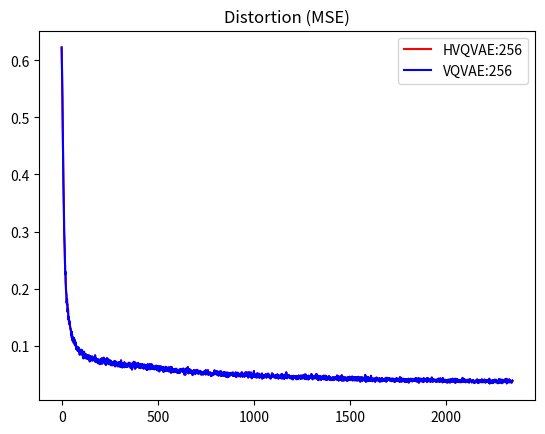

Python code for this plot:
import matplotlib.pyplot as plt
import numpy as np


cifartrain = [0.6225833296775818, 0.6035037040710449, 0.5817080736160278, 0.5483303070068359, 0.5337337255477905, 0.501608669757843, 0.4784698486328125, 0.4498012959957123, 0.4090564250946045, 0.39030906558036804, 0.37346458435058594, 0.34821921586990356, 0.33037373423576355, 0.3007301390171051, 0.29058605432510376, 0.2788677215576172, 0.26783737540245056, 0.24763241410255432, 0.23619821667671204, 0.22536496818065643, 0.22912858426570892, 0.2112688273191452, 0.2050708830356598, 0.1951044797897339, 0.19127091765403748, 0.18862663209438324, 0.17472407221794128, 0.17924678325653076, 0.18190887570381165, 0.17189548909664154, 0.1723722517490387, 0.15907901525497437, 0.16440506279468536, 0.16476327180862427, 0.1542903184890747, 0.1479177176952362, 0.14525654911994934, 0.15056785941123962, 0.14517909288406372, 0.13987453281879425, 0.1434618979692459, 0.13740819692611694, 0.13846251368522644, 0.13566476106643677, 0.13204145431518555, 0.13070563971996307, 0.12917618453502655, 0.12909714877605438, 0.1270352005958557, 0.12425966560840607, 0.12084748595952988, 0.11832424253225327, 0.12459038943052292, 0.11387401819229126, 0.12002681195735931, 0.11231931298971176, 0.11469083279371262, 0.10878312587738037, 0.11268916726112366, 0.11428283154964447, 0.11119573563337326, 0.11308662593364716, 0.11143391579389572, 0.10473649203777313, 0.11347614228725433, 0.10662098973989487, 0.11110483109951019, 0.10388420522212982, 0.10686598718166351, 0.10079729557037354, 0.10669275373220444, 0.10316190123558044, 0.10570579767227173, 0.10329797118902206, 0.09937931597232819, 0.09980954974889755, 0.09447456896305084, 0.09796728193759918, 0.0936264619231224, 0.09524044394493103, 0.09808292984962463, 0.09640274941921234, 0.09289433062076569, 0.09147465229034424, 0.09112011641263962, 0.09123373031616211, 0.09524303674697876, 0.09688892215490341, 0.09015973657369614, 0.09494012594223022, 0.09107600152492523, 0.08977778255939484, 0.09284480661153793, 0.09056540578603745, 0.08420953154563904, 0.08933942019939423, 0.08809272944927216, 0.08788775652647018, 0.08504518121480942, 0.09007306396961212, 0.08703213185071945, 0.0928669422864914, 0.08759067952632904, 0.089081309735775, 0.08635562658309937, 0.08543519675731659, 0.09201812744140625, 0.08520469069480896, 0.08913126587867737, 0.08333544433116913, 0.08598645776510239, 0.07946805655956268, 0.08150674402713776, 0.07997249066829681, 0.07774823904037476, 0.08499620854854584, 0.08935646712779999, 0.0886276364326477, 0.08029457926750183, 0.08244404196739197, 0.08152877539396286, 0.0843692272901535, 0.0783819705247879, 0.07969925552606583, 0.07973748445510864, 0.08538010716438293, 0.07897119224071503, 0.08223766088485718, 0.08313269168138504, 0.07736098766326904, 0.08324030786752701, 0.08246460556983948, 0.07864372432231903, 0.08199106156826019, 0.08337701857089996, 0.0798659473657608, 0.07697451114654541, 0.07977502793073654, 0.07859574258327484, 0.07880615442991257, 0.07655488699674606, 0.08297622203826904, 0.07808461040258408, 0.07719460129737854, 0.0779246836900711, 0.07629173249006271, 0.07240927964448929, 0.08200366795063019, 0.07662864029407501, 0.07357800751924515, 0.07563406229019165, 0.0797254741191864, 0.07784079760313034, 0.07632025331258774, 0.07765769958496094, 0.0771939605474472, 0.08023256808519363, 0.0809059590101242, 0.07699306309223175, 0.07369861006736755, 0.08061405271291733, 0.07614973932504654, 0.07917691767215729, 0.07472820580005646, 0.0782729834318161, 0.07552095502614975, 0.07676275074481964, 0.07820411026477814, 0.07418292760848999, 0.07517841458320618, 0.07451829314231873, 0.07446996867656708, 0.07712827622890472, 0.07373184710741043, 0.08303610980510712, 0.07210927456617355, 0.07513698935508728, 0.07247365266084671, 0.0716656893491745, 0.07785166800022125, 0.07586508244276047, 0.07591017335653305, 0.07572418451309204, 0.07360430061817169, 0.07529065012931824, 0.07560668140649796, 0.07239510118961334, 0.0726284608244896, 0.0693218857049942, 0.06964900344610214, 0.07583318650722504, 0.07376576215028763, 0.07451581209897995, 0.07096993923187256, 0.07484307885169983, 0.06862452626228333, 0.07156027853488922, 0.07436061650514603, 0.07456519454717636, 0.06759423017501831, 0.07169072329998016, 0.07584457099437714, 0.07273402065038681, 0.06839127838611603, 0.07217365503311157, 0.07560849189758301, 0.06888062506914139, 0.07556961476802826, 0.07767786085605621, 0.07559408247470856, 0.07568862289190292, 0.07068829238414764, 0.06870533525943756, 0.0717049092054367, 0.07282339036464691, 0.07736971974372864, 0.07634927332401276, 0.07247887551784515, 0.07397640496492386, 0.0788383036851883, 0.07228489220142365, 0.07186929136514664, 0.07131465524435043, 0.07238460332155228, 0.0735781192779541, 0.07253678888082504, 0.07086726278066635, 0.07419233024120331, 0.06785228848457336, 0.07612687349319458, 0.06604974716901779, 0.07036422193050385, 0.07545538246631622, 0.07142043113708496, 0.07047761231660843, 0.07696142792701721, 0.07813595235347748, 0.07713884860277176, 0.06851459294557571, 0.0689772516489029, 0.07222582399845123, 0.0720248818397522, 0.07232825458049774, 0.07574402540922165, 0.06914354860782623, 0.07481496781110764, 0.07157386839389801, 0.067339226603508, 0.07058511674404144, 0.0697145089507103, 0.071661077439785, 0.06987765431404114, 0.06744451820850372, 0.07366958260536194, 0.07133479416370392, 0.07343163341283798, 0.06820333003997803, 0.06712208688259125, 0.0656203180551529, 0.06814251840114594, 0.0702979564666748, 0.06851400434970856, 0.0710776150226593, 0.06834569573402405, 0.06561897695064545, 0.07009536772966385, 0.0677996426820755, 0.06717412918806076, 0.06621388345956802, 0.0675128623843193, 0.065951868891716, 0.06571033596992493, 0.06589237600564957, 0.07258599251508713, 0.06707467138767242, 0.06768647581338882, 0.07220526039600372, 0.06510917097330093, 0.07076343894004822, 0.06367228180170059, 0.0724102333188057, 0.06746435165405273, 0.06909079849720001, 0.06949359178543091, 0.06599114835262299, 0.06803245842456818, 0.06888104975223541, 0.07046305388212204, 0.06582154333591461, 0.06819359213113785, 0.06559300422668457, 0.06862436234951019, 0.06671730428934097, 0.0635824054479599, 0.06970328092575073, 0.0660979151725769, 0.06760604679584503, 0.07104368507862091, 0.07012233138084412, 0.0686284676194191, 0.06482422351837158, 0.06582125276327133, 0.07119175791740417, 0.0666862279176712, 0.0684996172785759, 0.06254659593105316, 0.0649477168917656, 0.0682852566242218, 0.06836804747581482, 0.07417226582765579, 0.06486153602600098, 0.0701034665107727, 0.06702534109354019, 0.06936232000589371, 0.06467495858669281, 0.061807841062545776, 0.06572453677654266, 0.06287236511707306, 0.06675949692726135, 0.06680558621883392, 0.06724970042705536, 0.06267914175987244, 0.06801727414131165, 0.0627942606806755, 0.06332267820835114, 0.06225912272930145, 0.07083436101675034, 0.06228630989789963, 0.06508336961269379, 0.06429294496774673, 0.06394965946674347, 0.06301256269216537, 0.06599953770637512, 0.06684869527816772, 0.06787945330142975, 0.06618808209896088, 0.06315131485462189, 0.06790848076343536, 0.06839729845523834, 0.06583951413631439, 0.06406775116920471, 0.06251309812068939, 0.06747470796108246, 0.06547049432992935, 0.06827213615179062, 0.06528505682945251, 0.06672174483537674, 0.06407319754362106, 0.06774882227182388, 0.06411504000425339, 0.0680643618106842, 0.07010682672262192, 0.0655202567577362, 0.06487233936786652, 0.06515627354383469, 0.06713366508483887, 0.06538407504558563, 0.06597895920276642, 0.06689323484897614, 0.06087248772382736, 0.06879657506942749, 0.06277086585760117, 0.06541292369365692, 0.06482498347759247, 0.06509052962064743, 0.062739297747612, 0.058266520500183105, 0.0674532875418663, 0.06831353902816772, 0.06400754302740097, 0.06444525718688965, 0.0669502466917038, 0.06389044225215912, 0.06404384225606918, 0.06381814926862717, 0.07164811342954636, 0.06329181045293808, 0.06181288883090019, 0.062058523297309875, 0.06428664922714233, 0.06956953555345535, 0.07074879109859467, 0.059471406042575836, 0.0637793317437172, 0.06673479080200195, 0.06211910769343376, 0.06927154213190079, 0.06466327607631683, 0.06191743537783623, 0.0634685680270195, 0.0628533586859703, 0.0634075254201889, 0.06468541920185089, 0.06398000568151474, 0.06286908686161041, 0.06683652102947235, 0.06830098479986191, 0.06560050696134567, 0.06970447301864624, 0.06369851529598236, 0.06628023087978363, 0.06478938460350037, 0.061440832912921906, 0.06359928846359253, 0.06320953369140625, 0.06650011241436005, 0.06142279505729675, 0.06171030551195145, 0.0641174390912056, 0.06697282195091248, 0.060641005635261536, 0.06363488733768463, 0.06680167466402054, 0.06208550184965134, 0.06296275556087494, 0.06404375284910202, 0.06481312215328217, 0.06373394280672073, 0.06784476339817047, 0.06269778311252594, 0.06275545805692673, 0.06137576699256897, 0.06060807406902313, 0.06645763665437698, 0.06290285289287567, 0.06357540935277939, 0.05976231023669243, 0.06384359300136566, 0.06584736704826355, 0.06695323437452316, 0.06341950595378876, 0.06047939881682396, 0.06231975555419922, 0.06067047268152237, 0.06273293495178223, 0.06251774728298187, 0.06614750623703003, 0.06227031350135803, 0.0622258260846138, 0.05883036181330681, 0.059963658452034, 0.06103569269180298, 0.058135129511356354, 0.06506641209125519, 0.06455185264348984, 0.057331740856170654, 0.06395445764064789, 0.06740432977676392, 0.06040944904088974, 0.06587754189968109, 0.058673083782196045, 0.061413463205099106, 0.0611455999314785, 0.06492210924625397, 0.06244749575853348, 0.06612791121006012, 0.06168461963534355, 0.06770426034927368, 0.061484500765800476, 0.05855570733547211, 0.062345460057258606, 0.06262677907943726, 0.0625121146440506, 0.06256765127182007, 0.062013667076826096, 0.06328460574150085, 0.06058881804347038, 0.06780791282653809, 0.06320661306381226, 0.0600641593337059, 0.06053262948989868, 0.05916188284754753, 0.06149820238351822, 0.05952274054288864, 0.061916664242744446, 0.06469311565160751, 0.06064654141664505, 0.06099056452512741, 0.06272315979003906, 0.060296185314655304, 0.06067180633544922, 0.06316027045249939, 0.05852442979812622, 0.06137556955218315, 0.06072290986776352, 0.0606544129550457, 0.06186410039663315, 0.06403815001249313, 0.06321393698453903, 0.06314396113157272, 0.06064498424530029, 0.06495736539363861, 0.0583174042403698, 0.059344928711652756, 0.06327547878026962, 0.06383272260427475, 0.06454858928918839, 0.05708613246679306, 0.05675894021987915, 0.061943747103214264, 0.05768092721700668, 0.06307098269462585, 0.05902978777885437, 0.060471802949905396, 0.05970528721809387, 0.06016790494322777, 0.06406126916408539, 0.059148158878088, 0.05486682802438736, 0.05964671075344086, 0.06292431801557541, 0.05936787277460098, 0.06151736527681351, 0.06202493607997894, 0.06351044028997421, 0.060241084545850754, 0.06007404252886772, 0.06258365511894226, 0.06306526064872742, 0.06114814803004265, 0.057259514927864075, 0.05969125032424927, 0.060697197914123535, 0.060727186501026154, 0.06251944601535797, 0.0599798858165741, 0.060148462653160095, 0.05536332353949547, 0.0585513673722744, 0.054457783699035645, 0.06271140277385712, 0.059287361800670624, 0.06056109070777893, 0.054821282625198364, 0.05645018815994263, 0.05934030935168266, 0.060682304203510284, 0.05788388103246689, 0.055307965725660324, 0.058609358966350555, 0.05626228451728821, 0.059278469532728195, 0.06289022415876389, 0.057013072073459625, 0.05627932399511337, 0.056064050644636154, 0.05773116648197174, 0.058963384479284286, 0.05935154855251312, 0.05984608456492424, 0.0572061687707901, 0.05928971990942955, 0.05886654555797577, 0.05578291416168213, 0.06145862489938736, 0.062019672244787216, 0.05855085700750351, 0.05494851991534233, 0.06047224998474121, 0.05709438771009445, 0.05634139105677605, 0.055283159017562866, 0.05535094067454338, 0.054983630776405334, 0.056530650705099106, 0.056850265711545944, 0.06282701343297958, 0.05572262406349182, 0.05400463193655014, 0.05255519971251488, 0.05637660622596741, 0.05536958575248718, 0.05795794725418091, 0.06215933710336685, 0.060816556215286255, 0.056384067982435226, 0.05617859214544296, 0.05702270194888115, 0.05699984356760979, 0.05391451716423035, 0.0534367673099041, 0.05623618885874748, 0.05534588545560837, 0.05887998268008232, 0.05439962074160576, 0.054047148674726486, 0.05369792506098747, 0.0586073063313961, 0.054793667048215866, 0.056084685027599335, 0.05492415651679039, 0.054216496646404266, 0.053833991289138794, 0.055211689323186874, 0.05590306967496872, 0.05950441211462021, 0.05442880839109421, 0.055073659867048264, 0.0584355890750885, 0.05664144083857536, 0.056044802069664, 0.056985706090927124, 0.05202975124120712, 0.05689911171793938, 0.05506514012813568, 0.05244693160057068, 0.054070137441158295, 0.056375425308942795, 0.053567469120025635, 0.056902509182691574, 0.05334755405783653, 0.05735688656568527, 0.0539000928401947, 0.05824068933725357, 0.05202155560255051, 0.05494605749845505, 0.05738329514861107, 0.05514242500066757, 0.05506870150566101, 0.059149883687496185, 0.05528700351715088, 0.058470796793699265, 0.0553436204791069, 0.056917548179626465, 0.05705712363123894, 0.056646209210157394, 0.0563822016119957, 0.05696212500333786, 0.05616842210292816, 0.05399668216705322, 0.056093454360961914, 0.05508498474955559, 0.05978120490908623, 0.058320991694927216, 0.05612045153975487, 0.05259465426206589, 0.05507373437285423, 0.04970278963446617, 0.05321953818202019, 0.05321250855922699, 0.05591748282313347, 0.05421852320432663, 0.05187659710645676, 0.04887544363737106, 0.059521403163671494, 0.05802749842405319, 0.05653497204184532, 0.05759349465370178, 0.055621352046728134, 0.05502638220787048, 0.05503886938095093, 0.056106653064489365, 0.05386866256594658, 0.059683918952941895, 0.0555020235478878, 0.055071279406547546, 0.06246958673000336, 0.05593548342585564, 0.05539025366306305, 0.05131837725639343, 0.05253084748983383, 0.05868084356188774, 0.054906897246837616, 0.05529142543673515, 0.05343068391084671, 0.057836852967739105, 0.058610208332538605, 0.05193840712308884, 0.05404552072286606, 0.055094074457883835, 0.055165112018585205, 0.05246695131063461, 0.05665167421102524, 0.05406515300273895, 0.053416743874549866, 0.0528961718082428, 0.055941276252269745, 0.05326225608587265, 0.05256717652082443, 0.05522885173559189, 0.05296420305967331, 0.04838895425200462, 0.051202766597270966, 0.05328793451189995, 0.05561107024550438, 0.05427958071231842, 0.05647463724017143, 0.053954415023326874, 0.05323376506567001, 0.052436403930187225, 0.057032614946365356, 0.05254773795604706, 0.05339645966887474, 0.05401676148176193, 0.053597401827573776, 0.050091564655303955, 0.051789216697216034, 0.05350589379668236, 0.052582647651433945, 0.05697818845510483, 0.053007107228040695, 0.052244000136852264, 0.0531323216855526, 0.05252307280898094, 0.057562313973903656, 0.05664311349391937, 0.05463723465800285, 0.056671932339668274, 0.0543937161564827, 0.054351307451725006, 0.054808180779218674, 0.05046813189983368, 0.052199169993400574, 0.0534830205142498, 0.05446024239063263, 0.05190349742770195, 0.053657811135053635, 0.053969405591487885, 0.05171474814414978, 0.05506877228617668, 0.055194806307554245, 0.055791568011045456, 0.05506047606468201, 0.05105658993124962, 0.0538552924990654, 0.04942896217107773, 0.04947305843234062, 0.053767554461956024, 0.05399800464510918, 0.05375981330871582, 0.051607243716716766, 0.049609147012233734, 0.0523068904876709, 0.0521264523267746, 0.052543215453624725, 0.05087144672870636, 0.05069536715745926, 0.04944480583071709, 0.05160651355981827, 0.051893964409828186, 0.050394944846630096, 0.053634725511074066, 0.052566006779670715, 0.05558791756629944, 0.05233019217848778, 0.05339246243238449, 0.05035089701414108, 0.0510266087949276, 0.051751621067523956, 0.049591146409511566, 0.0571899339556694, 0.049964599311351776, 0.051477693021297455, 0.05341806262731552, 0.053016044199466705, 0.05308135971426964, 0.053882863372564316, 0.05406607687473297, 0.050497524440288544, 0.050058118999004364, 0.05026985704898834, 0.05696001648902893, 0.05285423994064331, 0.049017809331417084, 0.0493435375392437, 0.05029972642660141, 0.04941042885184288, 0.05100543424487114, 0.05120425671339035, 0.05098351091146469, 0.052916549146175385, 0.052469633519649506, 0.05009641498327255, 0.049871645867824554, 0.0528736412525177, 0.05107522010803223, 0.05191228911280632, 0.046658776700496674, 0.048759885132312775, 0.04742564260959625, 0.05097784847021103, 0.048768386244773865, 0.051380109041929245, 0.049600761383771896, 0.05006958544254303, 0.04805206507444382, 0.05023252218961716, 0.051536332815885544, 0.05183640122413635, 0.05167987197637558, 0.04932904243469238, 0.04934430122375488, 0.05265842005610466, 0.05053901672363281, 0.05083657428622246, 0.05674942582845688, 0.050970908254384995, 0.051662810146808624, 0.05009906738996506, 0.05446573346853256, 0.051237061619758606, 0.054867297410964966, 0.051169972866773605, 0.05046382173895836, 0.055138688534498215, 0.052276309579610825, 0.04973011463880539, 0.053238801658153534, 0.051703862845897675, 0.05221278592944145, 0.04891824722290039, 0.05478452891111374, 0.04932624101638794, 0.05042120814323425, 0.050784941762685776, 0.051384955644607544, 0.047382138669490814, 0.05085039138793945, 0.05284256488084793, 0.05142466351389885, 0.05421191453933716, 0.04845629259943962, 0.04984501749277115, 0.05374033376574516, 0.0497329942882061, 0.050275206565856934, 0.048378150910139084, 0.055547695606946945, 0.050281330943107605, 0.04674335569143295, 0.04824329912662506, 0.05114644020795822, 0.04883634299039841, 0.04737728834152222, 0.04764331877231598, 0.0475696325302124, 0.049682699143886566, 0.05129658430814743, 0.05135810002684593, 0.0512726828455925, 0.0517108291387558, 0.05353411287069321, 0.04727424308657646, 0.05092724785208702, 0.050138067454099655, 0.05256013199687004, 0.0475040078163147, 0.04987683147192001, 0.05357327684760094, 0.05054070055484772, 0.05206114053726196, 0.048492930829524994, 0.050761085003614426, 0.0521913580596447, 0.045859672129154205, 0.04981856793165207, 0.046293288469314575, 0.05264246091246605, 0.047982752323150635, 0.04588498920202255, 0.04812633991241455, 0.048511505126953125, 0.04482416436076164, 0.05271071940660477, 0.04966367408633232, 0.048396073281764984, 0.04872769117355347, 0.045355379581451416, 0.04596003144979477, 0.047848522663116455, 0.049423228949308395, 0.04950091242790222, 0.05179547518491745, 0.051294486969709396, 0.0478784553706646, 0.04749709367752075, 0.04990679770708084, 0.05226324498653412, 0.04830528423190117, 0.0491730198264122, 0.0511397086083889, 0.04862356185913086, 0.04924559220671654, 0.04891405627131462, 0.05110221356153488, 0.05134381353855133, 0.05240648239850998, 0.04892181605100632, 0.048692554235458374, 0.05098845064640045, 0.047904521226882935, 0.05290502309799194, 0.04688427597284317, 0.05007631704211235, 0.050284188240766525, 0.04983724281191826, 0.046864137053489685, 0.049703389406204224, 0.04828880354762077, 0.047308601438999176, 0.04903138428926468, 0.049481719732284546, 0.048404496163129807, 0.047769930213689804, 0.04826328903436661, 0.05305003747344017, 0.04826703295111656, 0.04675716161727905, 0.04477069899439812, 0.04774574562907219, 0.04833502694964409, 0.048839814960956573, 0.049646005034446716, 0.0525127649307251, 0.0509791374206543, 0.04863542318344116, 0.049106620252132416, 0.048366449773311615, 0.052181363105773926, 0.04956694692373276, 0.04851587116718292, 0.04634179174900055, 0.04810469597578049, 0.04852882772684097, 0.05044211074709892, 0.04982174187898636, 0.04724530503153801, 0.04965998977422714, 0.047645822167396545, 0.04898209497332573, 0.045720189809799194, 0.04691455885767937, 0.050852566957473755, 0.048863887786865234, 0.04815077409148216, 0.04716198146343231, 0.05159526318311691, 0.053435929119586945, 0.05091298371553421, 0.04830668494105339, 0.04783051460981369, 0.04560638219118118, 0.04914703220129013, 0.04935760051012039, 0.05108317732810974, 0.046600185334682465, 0.04837322235107422, 0.04816959798336029, 0.04827561229467392, 0.04774884879589081, 0.04760295897722244, 0.04560327157378197, 0.04886268824338913, 0.046608470380306244, 0.04957165941596031, 0.04899526759982109, 0.05319606512784958, 0.052004337310791016, 0.04984986037015915, 0.050744276493787766, 0.04827505350112915, 0.04904761165380478, 0.04720810055732727, 0.05334141477942467, 0.04923504218459129, 0.04955194890499115, 0.0500548779964447, 0.04641200229525566, 0.04993663728237152, 0.051604412496089935, 0.04406186193227768, 0.04438626393675804, 0.0491902194917202, 0.04748421907424927, 0.05349021777510643, 0.04878690466284752, 0.04707594960927963, 0.05010872706770897, 0.04775712639093399, 0.04869407042860985, 0.0463545098900795, 0.04555073007941246, 0.05071701854467392, 0.04985075816512108, 0.052946507930755615, 0.04538001865148544, 0.04812118411064148, 0.04587538540363312, 0.048133835196495056, 0.04280863702297211, 0.05054124444723129, 0.04761066287755966, 0.04613692685961723, 0.04811576008796692, 0.045950256288051605, 0.04586678370833397, 0.04580496996641159, 0.05135739967226982, 0.044940829277038574, 0.04778972268104553, 0.05546816438436508, 0.047001056373119354, 0.04507903382182121, 0.050776466727256775, 0.0462542288005352, 0.048901692032814026, 0.04699140042066574, 0.04818584769964218, 0.04841640591621399, 0.04841978847980499, 0.04710464924573898, 0.04536106437444687, 0.0440559946000576, 0.0455467514693737, 0.04626321792602539, 0.04587971419095993, 0.04654024541378021, 0.05143768712878227, 0.047367922961711884, 0.04443296417593956, 0.046762458980083466, 0.04936410114169121, 0.04682648926973343, 0.046307530254125595, 0.05088993161916733, 0.04835278540849686, 0.04575401544570923, 0.0447709858417511, 0.04384225606918335, 0.05037519335746765, 0.0448397696018219, 0.0443243682384491, 0.04857960343360901, 0.04806939512491226, 0.046021826565265656, 0.045269906520843506, 0.0468393974006176, 0.045199595391750336, 0.04692549258470535, 0.046819619834423065, 0.04515283554792404, 0.04762835428118706, 0.05116716027259827, 0.042252667248249054, 0.045318495482206345, 0.04776604101061821, 0.04604972153902054, 0.047182612121105194, 0.04325294494628906, 0.04609641432762146, 0.04865160584449768, 0.047703441232442856, 0.04600973427295685, 0.04415111988782883, 0.04867622256278992, 0.046758174896240234, 0.04725509136915207, 0.045955054461956024, 0.04824471473693848, 0.0462641716003418, 0.04703757166862488, 0.04864520952105522, 0.05039149150252342, 0.04842712730169296, 0.04787295311689377, 0.04381805658340454, 0.04586007446050644, 0.046124011278152466, 0.04838455840945244, 0.04680396616458893, 0.048878252506256104, 0.04624494910240173, 0.048337455838918686, 0.045764755457639694, 0.050962042063474655, 0.04633338004350662, 0.04823591560125351, 0.04466523975133896, 0.04881171137094498, 0.04793001338839531, 0.047632865607738495, 0.046762704849243164, 0.046254366636276245, 0.04677429795265198, 0.04306138679385185, 0.046975623816251755, 0.042748354375362396, 0.04236147925257683, 0.0457569882273674, 0.0455954484641552, 0.04440872371196747, 0.047574833035469055, 0.045159898698329926, 0.04838630184531212, 0.05135173723101616, 0.046430423855781555, 0.049514397978782654, 0.04587464779615402, 0.05008234828710556, 0.04831118509173393, 0.04802485555410385, 0.044951267540454865, 0.047095879912376404, 0.04641292989253998, 0.04463035985827446, 0.046037666499614716, 0.044685762375593185, 0.04643564671278, 0.045957110822200775, 0.04554363340139389, 0.0452115535736084, 0.048608046025037766, 0.043808430433273315, 0.0464811697602272, 0.043009161949157715, 0.04351886361837387, 0.04689328372478485, 0.04595865309238434, 0.04547267407178879, 0.04533926397562027, 0.045144110918045044, 0.0478881411254406, 0.049771748483181, 0.04538658261299133, 0.04497508332133293, 0.046581923961639404, 0.04635756462812424, 0.04229108989238739, 0.04758669063448906, 0.047471851110458374, 0.047684840857982635, 0.04667611047625542, 0.0471716970205307, 0.045253053307533264, 0.04618070647120476, 0.04588204622268677, 0.04456821084022522, 0.043245188891887665, 0.04423799365758896, 0.04680580645799637, 0.04304977506399155, 0.04766838997602463, 0.049644630402326584, 0.0438605360686779, 0.04280698299407959, 0.04789998382329941, 0.04267175495624542, 0.050163399428129196, 0.04591472074389458, 0.042986273765563965, 0.04733685404062271, 0.043766580522060394, 0.04504423961043358, 0.04777238890528679, 0.045774415135383606, 0.04447541758418083, 0.04515797644853592, 0.04171782359480858, 0.044222213327884674, 0.0441058985888958, 0.04607149213552475, 0.04470522329211235, 0.045757587999105453, 0.04432723671197891, 0.04988105222582817, 0.044808417558670044, 0.048120126128196716, 0.04824979603290558, 0.05327090248465538, 0.0479307696223259, 0.045037057250738144, 0.04894329607486725, 0.042763300240039825, 0.0465976819396019, 0.04503742605447769, 0.04592069983482361, 0.04615740105509758, 0.04687982052564621, 0.045258887112140656, 0.046653442084789276, 0.04631597921252251, 0.048610031604766846, 0.04830101877450943, 0.044030241668224335, 0.04578878730535507, 0.046759024262428284, 0.04681963473558426, 0.0442948117852211, 0.04349030181765556, 0.042816825211048126, 0.045361679047346115, 0.0458793006837368, 0.04584310203790665, 0.04305398091673851, 0.04508743807673454, 0.046586938202381134, 0.04226101562380791, 0.044146161526441574, 0.045771386474370956, 0.04623882472515106, 0.044536471366882324, 0.04620359465479851, 0.04283446818590164, 0.04078790545463562, 0.04711904376745224, 0.042909808456897736, 0.04366372153162956, 0.04641012102365494, 0.045315295457839966, 0.04466339200735092, 0.04490549862384796, 0.04452750086784363, 0.04538273066282272, 0.045914750546216965, 0.044692497700452805, 0.044214796274900436, 0.04568479582667351, 0.045925259590148926, 0.04638727754354477, 0.045637667179107666, 0.041184719651937485, 0.04142576456069946, 0.045454733073711395, 0.04488838464021683, 0.046951036900281906, 0.04506285488605499, 0.043833501636981964, 0.046048637479543686, 0.04564518854022026, 0.04121580719947815, 0.044520892202854156, 0.046654023230075836, 0.04639310762286186, 0.047644637525081635, 0.043696414679288864, 0.04560142010450363, 0.04576656222343445, 0.044418223202228546, 0.04388399422168732, 0.04632798954844475, 0.0422988086938858, 0.04646513983607292, 0.04300185292959213, 0.04444115608930588, 0.04233679920434952, 0.04775200039148331, 0.04261879622936249, 0.04495442658662796, 0.04647092521190643, 0.04632149264216423, 0.04497796297073364, 0.04404788464307785, 0.04361667484045029, 0.04250941798090935, 0.04618282616138458, 0.043826907873153687, 0.04631994292140007, 0.04865307733416557, 0.04401411861181259, 0.04339545965194702, 0.04320387542247772, 0.04699593409895897, 0.04620745778083801, 0.042286694049835205, 0.043619751930236816, 0.04942090064287186, 0.041419364511966705, 0.046801306307315826, 0.04250135272741318, 0.04503392428159714, 0.04920821636915207, 0.04134858772158623, 0.045324526727199554, 0.042129795998334885, 0.04161446541547775, 0.04453267902135849, 0.04423101991415024, 0.043274201452732086, 0.04628602787852287, 0.04459410905838013, 0.043494418263435364, 0.04476739093661308, 0.04367637261748314, 0.040720127522945404, 0.047356218099594116, 0.04454829543828964, 0.04482130706310272, 0.042245589196681976, 0.042858272790908813, 0.04339231178164482, 0.04535061866044998, 0.04402291774749756, 0.044950932264328, 0.04316641017794609, 0.047091975808143616, 0.04462866112589836, 0.04467805474996567, 0.045140884816646576, 0.04546099901199341, 0.05030318349599838, 0.04835967719554901, 0.046561531722545624, 0.04316979646682739, 0.045297183096408844, 0.04269205778837204, 0.040978409349918365, 0.04359603673219681, 0.045733898878097534, 0.04572411999106407, 0.043649714440107346, 0.04407382011413574, 0.046687573194503784, 0.04489324241876602, 0.04475163668394089, 0.04722645878791809, 0.043755948543548584, 0.04329724237322807, 0.042497724294662476, 0.04549252986907959, 0.04344857856631279, 0.045840006321668625, 0.04394836351275444, 0.043150804936885834, 0.044959016144275665, 0.05005606263875961, 0.04442327842116356, 0.044950228184461594, 0.04295080527663231, 0.04940439388155937, 0.042213644832372665, 0.04479480907320976, 0.04134027287364006, 0.04378531128168106, 0.04231437295675278, 0.03955453261733055, 0.04699229449033737, 0.04145078361034393, 0.04370657354593277, 0.04414528235793114, 0.043295931071043015, 0.0433100163936615, 0.04093277454376221, 0.043894268572330475, 0.041164468973875046, 0.04687951132655144, 0.04521488770842552, 0.044174861162900925, 0.04637127369642258, 0.040961019694805145, 0.04354982078075409, 0.04025529697537422, 0.04275621101260185, 0.04392845928668976, 0.04319605976343155, 0.04228990525007248, 0.04447301849722862, 0.04437084123492241, 0.043460261076688766, 0.04147866368293762, 0.04688086360692978, 0.04371402785181999, 0.042618732899427414, 0.041092902421951294, 0.04346993565559387, 0.04741671308875084, 0.04272499680519104, 0.04323481023311615, 0.04550772160291672, 0.04210548847913742, 0.042222362011671066, 0.04235769435763359, 0.04180912673473358, 0.040159326046705246, 0.0472535640001297, 0.04232695698738098, 0.04532724618911743, 0.042922064661979675, 0.046283967792987823, 0.044165801256895065, 0.04369460791349411, 0.03976179659366608, 0.042138561606407166, 0.042303379625082016, 0.0436987429857254, 0.042290911078453064, 0.04145714268088341, 0.042870502918958664, 0.04493699595332146, 0.042630404233932495, 0.045661985874176025, 0.046789806336164474, 0.0405503511428833, 0.04160396754741669, 0.04296247661113739, 0.042243003845214844, 0.04456982761621475, 0.04251408204436302, 0.04399483650922775, 0.03965505212545395, 0.04170095920562744, 0.04122791439294815, 0.04365423321723938, 0.04286283254623413, 0.041560787707567215, 0.04320545494556427, 0.0400390699505806, 0.042643919587135315, 0.042997948825359344, 0.04036864638328552, 0.0409490168094635, 0.04490432143211365, 0.04391986131668091, 0.042302172631025314, 0.039613984525203705, 0.04368860647082329, 0.043233245611190796, 0.04324817284941673, 0.04305870458483696, 0.04270556569099426, 0.04052089899778366, 0.04442872107028961, 0.04466549679636955, 0.044785868376493454, 0.04435356706380844, 0.04447047412395477, 0.04327661544084549, 0.04126834496855736, 0.041175298392772675, 0.04216068238019943, 0.04506377875804901, 0.04195154830813408, 0.0409693643450737, 0.04760156199336052, 0.04343196749687195, 0.04304724931716919, 0.03973586484789848, 0.04419996961951256, 0.04368967562913895, 0.04383589327335358, 0.0466463677585125, 0.041253719478845596, 0.03885957598686218, 0.04203523322939873, 0.040678732097148895, 0.042461276054382324, 0.0423097237944603, 0.04281393811106682, 0.04405785724520683, 0.043845515698194504, 0.04575732350349426, 0.040795959532260895, 0.04168170690536499, 0.041192345321178436, 0.04189964756369591, 0.04229944199323654, 0.042522456496953964, 0.03917529806494713, 0.04812116175889969, 0.03901199251413345, 0.043074220418930054, 0.041708849370479584, 0.04291693866252899, 0.04321654140949249, 0.04539771005511284, 0.0422508530318737, 0.041525404900312424, 0.038554079830646515, 0.045089080929756165, 0.04455455765128136, 0.04386397451162338, 0.042481642216444016, 0.04131785035133362, 0.03948414325714111, 0.04031883925199509, 0.04325393587350845, 0.044289540499448776, 0.04429234191775322, 0.041747868061065674, 0.04040604829788208, 0.04202388972043991, 0.04170754551887512, 0.04244689270853996, 0.0385865792632103, 0.03917216882109642, 0.041407302021980286, 0.044206734746694565, 0.04083991423249245, 0.04030948877334595, 0.03865959495306015, 0.04299630969762802, 0.04113209992647171, 0.044686637818813324, 0.04416203126311302, 0.04203039035201073, 0.04098421707749367, 0.04003020003437996, 0.04035668820142746, 0.041328370571136475, 0.045489322394132614, 0.040274668484926224, 0.04186858981847763, 0.0433540865778923, 0.04130387306213379, 0.042869776487350464, 0.04431213065981865, 0.04103442281484604, 0.04407236725091934, 0.03999859094619751, 0.04315027594566345, 0.04177795350551605, 0.04190320521593094, 0.04581618309020996, 0.040614813566207886, 0.03899437189102173, 0.04070763662457466, 0.042888857424259186, 0.04137630760669708, 0.04193715378642082, 0.044323038309812546, 0.043922267854213715, 0.04438282176852226, 0.04201137274503708, 0.039118923246860504, 0.04462530463933945, 0.040238115936517715, 0.04250716790556908, 0.04488740488886833, 0.04197235405445099, 0.043353497982025146, 0.041652534157037735, 0.044890716671943665, 0.03900104761123657, 0.0432947501540184, 0.04333142936229706, 0.0415661446750164, 0.04242008551955223, 0.04506860673427582, 0.04058922454714775, 0.038886088877916336, 0.04431894049048424, 0.04160711541771889, 0.042641349136829376, 0.04103903844952583, 0.04531669616699219, 0.041770052164793015, 0.04165252670645714, 0.04349051043391228, 0.04071284085512161, 0.041241418570280075, 0.043491583317518234, 0.037616413086652756, 0.04409608989953995, 0.04066376015543938, 0.040899477899074554, 0.03711831569671631, 0.043736010789871216, 0.042221009731292725, 0.04073202610015869, 0.04445704445242882, 0.04039958119392395, 0.04146091267466545, 0.0427716039121151, 0.041937511414289474, 0.03806697577238083, 0.03962692618370056, 0.04435604065656662, 0.04239214211702347, 0.03954380005598068, 0.04020814597606659, 0.04021984338760376, 0.04246366769075394, 0.04225687310099602, 0.04104939103126526, 0.04177786409854889, 0.042220912873744965, 0.042422425001859665, 0.039268143475055695, 0.03884139284491539, 0.041960857808589935, 0.0486585795879364, 0.037678226828575134, 0.03878241032361984, 0.03866875544190407, 0.036819007247686386, 0.039164088666439056, 0.03899490460753441, 0.04068943113088608, 0.042997896671295166, 0.040631070733070374, 0.041135724633932114, 0.045098137110471725, 0.03769848123192787, 0.040175050497055054, 0.04508743807673454, 0.03994198143482208, 0.04039039462804794, 0.04039875417947769, 0.0402635782957077, 0.03799305483698845, 0.03831767290830612, 0.0379168763756752, 0.04213833436369896, 0.04018881171941757, 0.043475449085235596, 0.038548827171325684, 0.041163139045238495, 0.04075968265533447, 0.03918899595737457, 0.04541469365358353, 0.04718520864844322, 0.04137568548321724, 0.04059169813990593, 0.04078274220228195, 0.03789594769477844, 0.040960535407066345, 0.04097265750169754, 0.0387771800160408, 0.037717320024967194, 0.04041983187198639, 0.04271562397480011, 0.04054556041955948, 0.04150914400815964, 0.039361342787742615, 0.04052823781967163, 0.03956460952758789, 0.03953550010919571, 0.04056493565440178, 0.04212464392185211, 0.040496379137039185, 0.0393526628613472, 0.04214425012469292, 0.036584869027137756, 0.04034923017024994, 0.042701661586761475, 0.04144095256924629, 0.041883986443281174, 0.04377363622188568, 0.04012243077158928, 0.041986167430877686, 0.043794482946395874, 0.042452432215213776, 0.04325834661722183, 0.040876999497413635, 0.040640078485012054, 0.03880540654063225, 0.04040634632110596, 0.04034990817308426, 0.041446100920438766, 0.03997266665101051, 0.04027630016207695, 0.04051513224840164, 0.0377415269613266, 0.04313143342733383, 0.03869137912988663, 0.04115426540374756, 0.03685253858566284, 0.041121356189250946, 0.038156162947416306, 0.041232503950595856, 0.03870464861392975, 0.038365598767995834, 0.039624862372875214, 0.037589311599731445, 0.0388200581073761, 0.04325298219919205, 0.03813456371426582, 0.040014877915382385, 0.03761870414018631, 0.04233322665095329, 0.039787083864212036, 0.0406111478805542, 0.039039723575115204, 0.04015335440635681, 0.03851132094860077, 0.039163943380117416, 0.039533041417598724, 0.037950605154037476, 0.04047311842441559, 0.04038047790527344, 0.04069635272026062, 0.039830610156059265, 0.038114115595817566, 0.03986820578575134, 0.04065411537885666, 0.04012862592935562, 0.04349714517593384, 0.03810184448957443, 0.042231153696775436, 0.0368000864982605, 0.03774959594011307, 0.04175281524658203, 0.0436471626162529, 0.03972235321998596, 0.04038874804973602, 0.03883349150419235, 0.04108569771051407, 0.041103240102529526, 0.04097776859998703, 0.040036268532276154, 0.040269069373607635, 0.04271455854177475, 0.04125090315937996, 0.04315106198191643, 0.039936602115631104, 0.03989318013191223, 0.04315967485308647, 0.04059001803398132, 0.038764044642448425, 0.03904558718204498, 0.03922194987535477, 0.039752937853336334, 0.0410926528275013, 0.04073860123753548, 0.03959211707115173, 0.03857768699526787, 0.04173872992396355, 0.03769882768392563, 0.03849237412214279, 0.04213615879416466, 0.03800590708851814, 0.040170446038246155, 0.03987293317914009, 0.03971230611205101, 0.041591987013816833, 0.04213390871882439, 0.04032067209482193, 0.03842872008681297, 0.04119623452425003, 0.039321791380643845, 0.0393436960875988, 0.036549098789691925, 0.04078741744160652, 0.03991780802607536, 0.04139783978462219, 0.040949929505586624, 0.03698308765888214, 0.039668239653110504, 0.0396965853869915, 0.03896162286400795, 0.04189818724989891, 0.03936386480927467, 0.040172770619392395, 0.043270520865917206, 0.03935976326465607, 0.0414295494556427, 0.04009983316063881, 0.038024257868528366, 0.040045443922281265, 0.041233789175748825, 0.040142372250556946, 0.03775550425052643, 0.03978713974356651, 0.03965733200311661, 0.03926454856991768, 0.039848387241363525, 0.039475273340940475, 0.04158669337630272, 0.038183894008398056, 0.03641035407781601, 0.04470916837453842, 0.04209316521883011, 0.039326608180999756, 0.041554875671863556, 0.04057680442929268, 0.037847235798835754, 0.04363501816987991, 0.043053291738033295, 0.03855177387595177, 0.036835383623838425, 0.04021627828478813, 0.039202116429805756, 0.04077193886041641, 0.03894137591123581, 0.03938986733555794, 0.037752702832221985, 0.039745353162288666, 0.04201796278357506, 0.041211482137441635, 0.03846919164061546, 0.037813231348991394, 0.04035742208361626, 0.03865818306803703, 0.04102245718240738, 0.040441952645778656, 0.04128659516572952, 0.03620835766196251, 0.03783319890499115, 0.041059575974941254, 0.038947559893131256, 0.04042850062251091, 0.03962935879826546, 0.04034305736422539, 0.03619043156504631, 0.03941153734922409, 0.03630920499563217, 0.0409807413816452, 0.0377427414059639, 0.03819095343351364, 0.03852332383394241, 0.03989621251821518, 0.04129401594400406, 0.040050145238637924, 0.039467521011829376, 0.039943501353263855, 0.04197490215301514, 0.035306401550769806, 0.03904289752244949, 0.0408640131354332, 0.03869247809052467, 0.038547269999980927, 0.03781745955348015, 0.04068099334836006, 0.04010602831840515, 0.037735532969236374, 0.042013805359601974, 0.038589075207710266, 0.04021228477358818, 0.039482299238443375, 0.03802351653575897, 0.039043404161930084, 0.039707936346530914, 0.04126652330160141, 0.04192255437374115, 0.03733129799365997, 0.03955152630805969, 0.0395360067486763, 0.03816399723291397, 0.03829286992549896, 0.039384130388498306, 0.0411335788667202, 0.03870001435279846, 0.04086412116885185, 0.03982947766780853, 0.03927590325474739, 0.04022248834371567, 0.03843080997467041, 0.041600100696086884, 0.03884992003440857, 0.03937434405088425, 0.03863924369215965, 0.04035547375679016, 0.04333681985735893, 0.03773670643568039, 0.03795839101076126, 0.04219689220190048, 0.039354462176561356, 0.0375218540430069, 0.03886346146464348, 0.03738594055175781, 0.038877613842487335, 0.04004906862974167, 0.039293065667152405, 0.0411638543009758, 0.041811250150203705, 0.04007291793823242, 0.04286375641822815, 0.03611062467098236, 0.038282204419374466, 0.03511664271354675, 0.03919287770986557, 0.04217825457453728, 0.03808901458978653, 0.041390322148799896, 0.041181206703186035, 0.03899150341749191, 0.04147260636091232, 0.03772538900375366, 0.04127474129199982, 0.042196743190288544, 0.03754280507564545, 0.040995024144649506, 0.04127289354801178, 0.03792296350002289, 0.038747187703847885, 0.040273044258356094, 0.03772951290011406, 0.03723934292793274, 0.0381435826420784, 0.039393022656440735, 0.03920052945613861, 0.03871876001358032, 0.04227309674024582, 0.03611506149172783, 0.03987141698598862, 0.04271017760038376, 0.0417536124587059, 0.03948783874511719, 0.03860875964164734, 0.03912076726555824, 0.04059801623225212, 0.03929686173796654, 0.03984954208135605, 0.03849911317229271, 0.03910885751247406, 0.04163992032408714, 0.038459986448287964, 0.04182691499590874, 0.0391312837600708, 0.03907505422830582, 0.04243788868188858, 0.03632601350545883, 0.04044345021247864, 0.042513277381658554, 0.03710360825061798, 0.039344534277915955, 0.04278787598013878, 0.03779168054461479, 0.03791167587041855, 0.03868406265974045, 0.039107974618673325, 0.04093111306428909, 0.03957328200340271, 0.039586037397384644, 0.039121825248003006, 0.039468660950660706, 0.04107385873794556, 0.03734295815229416, 0.03897542506456375, 0.03799356147646904, 0.03648975491523743, 0.040893301367759705, 0.0408298522233963, 0.03864921256899834, 0.03944341838359833, 0.039285726845264435, 0.04412641376256943, 0.03932530805468559, 0.03959473967552185, 0.041337575763463974, 0.04174773022532463, 0.036554720252752304, 0.037491731345653534, 0.03844727575778961, 0.04053489863872528, 0.03957140073180199, 0.038527004420757294, 0.038769423961639404, 0.03927410766482353, 0.03918945789337158, 0.03963761031627655, 0.04063517972826958, 0.0398535430431366, 0.03806569427251816, 0.039931830018758774, 0.03696068376302719, 0.03724205493927002, 0.03865377604961395, 0.037989161908626556, 0.03937594220042229, 0.03981516882777214, 0.03745458647608757, 0.03638416528701782, 0.03761487826704979, 0.040727049112319946, 0.038305435329675674, 0.03838491439819336, 0.04086560383439064, 0.041489630937576294, 0.03853796049952507, 0.037734851241111755, 0.04217775911092758, 0.0374726727604866, 0.0378856286406517, 0.037982549518346786, 0.037080228328704834, 0.03877335786819458, 0.04002891108393669, 0.03673010692000389, 0.03957764431834221, 0.042670827358961105, 0.03768184781074524, 0.038474202156066895, 0.03866118937730789, 0.040298186242580414, 0.03922533243894577, 0.03869307413697243, 0.037673141807317734, 0.03796587884426117, 0.041338302195072174, 0.03735974431037903, 0.03596724569797516, 0.03579288721084595, 0.04334691911935806, 0.03693050891160965, 0.03605256974697113, 0.03866248577833176, 0.04078979790210724, 0.03942209109663963, 0.03896511346101761, 0.03748205304145813, 0.03633701056241989, 0.03777439892292023, 0.037896640598773956, 0.03690771758556366, 0.040225155651569366, 0.03897164762020111, 0.03740173205733299, 0.03845163434743881, 0.03890542685985565, 0.0382615365087986, 0.03853199630975723, 0.03653116151690483, 0.037541911005973816, 0.038252029567956924, 0.03527448698878288, 0.03923832252621651, 0.036874182522296906, 0.03845156356692314, 0.03580330312252045, 0.03632113337516785, 0.04038769006729126, 0.03895987570285797, 0.03859203681349754, 0.035846203565597534, 0.03704879432916641, 0.03799676150083542, 0.03816666454076767, 0.04048364609479904, 0.036058224737644196, 0.03728495538234711, 0.03540812432765961, 0.037498921155929565, 0.038017451763153076, 0.040289636701345444, 0.04118528962135315, 0.03955598175525665, 0.03815964609384537, 0.03776146098971367, 0.036568865180015564, 0.036484915763139725, 0.040123939514160156, 0.037655606865882874, 0.04200658202171326, 0.03823678940534592, 0.03764551132917404, 0.037544336169958115, 0.041530951857566833, 0.03885278105735779, 0.03993411362171173, 0.037122808396816254, 0.040589191019535065, 0.04001486301422119, 0.037217505276203156, 0.03654865175485611, 0.038654427975416183, 0.03691519796848297, 0.04196547716856003, 0.034834034740924835, 0.03469104692339897, 0.03718126565217972, 0.03686822950839996, 0.03762943670153618, 0.03819161653518677, 0.036363884806632996, 0.03718925267457962, 0.041110098361968994, 0.036934517323970795, 0.04094972088932991, 0.037530940026044846, 0.04070805758237839, 0.03668772056698799, 0.039096176624298096, 0.03773004189133644, 0.03851795569062233, 0.03741160035133362, 0.03786049038171768, 0.038429584354162216, 0.03993649035692215, 0.036176908761262894, 0.03672410547733307, 0.03805743157863617, 0.03589243441820145, 0.03810148686170578, 0.037284839898347855, 0.03874345123767853, 0.037365760654211044, 0.03905491158366203, 0.03582457825541496, 0.036862701177597046, 0.03954897075891495, 0.03925540670752525, 0.040533870458602905, 0.038761481642723083, 0.03758705407381058, 0.037299744784832, 0.043466728180646896, 0.03773200139403343, 0.03611995279788971, 0.03679315373301506, 0.03806610032916069, 0.03829238936305046, 0.04148535802960396, 0.03867378458380699, 0.038149669766426086, 0.03823116049170494, 0.03906574472784996, 0.0409010574221611, 0.03936989605426788, 0.03800557553768158, 0.03618647903203964, 0.03751739487051964, 0.035810165107250214, 0.038907863199710846, 0.036705248057842255, 0.03682740405201912, 0.03814828768372536, 0.03815237805247307, 0.036781664937734604, 0.03988882526755333, 0.037838488817214966, 0.040013302117586136, 0.037021148949861526, 0.037801600992679596, 0.03775673359632492, 0.039691537618637085, 0.040145933628082275, 0.040227822959423065, 0.035546187311410904, 0.03806580603122711, 0.03921809047460556, 0.035756632685661316, 0.03802074119448662, 0.037820495665073395, 0.04155385494232178, 0.04016333073377609, 0.039171140640974045, 0.03857514634728432, 0.038285162299871445, 0.03866300731897354, 0.038127414882183075, 0.03800337761640549, 0.03810401260852814, 0.037932369858026505, 0.03544841334223747, 0.036740757524967194, 0.03882079944014549, 0.03696635365486145, 0.039493005722761154, 0.0369802787899971, 0.03918885067105293, 0.039349861443042755, 0.03732100874185562, 0.037653036415576935, 0.03763807564973831, 0.03528440371155739, 0.03453756868839264, 0.03675457835197449, 0.038179632276296616, 0.03811082988977432, 0.03830140456557274, 0.03526367247104645, 0.0383145734667778, 0.03667333349585533, 0.03848160058259964, 0.038208093494176865, 0.03608611598610878, 0.03773784637451172, 0.03634421527385712, 0.0382491871714592, 0.039093341678380966, 0.04039667174220085, 0.040816567838191986, 0.03982904553413391, 0.03546779602766037, 0.03489787131547928, 0.035910941660404205, 0.03748702630400658, 0.03645211458206177, 0.03933899849653244, 0.03484069183468819, 0.038194380700588226, 0.03657254949212074, 0.03787781298160553, 0.03889404609799385, 0.03829043731093407, 0.039000049233436584, 0.03864169120788574, 0.03683096170425415, 0.03909626603126526, 0.03936046361923218, 0.036852359771728516, 0.038309089839458466, 0.0389048308134079, 0.0358242467045784, 0.036203935742378235, 0.040978919714689255, 0.039895277470350266, 0.03728678822517395, 0.037881240248680115, 0.03745732456445694, 0.03718274459242821, 0.03575718402862549, 0.03872888162732124, 0.03814932703971863, 0.03835165873169899, 0.038096822798252106, 0.03779016435146332, 0.03706451505422592, 0.039246343076229095, 0.0405382476747036, 0.036275167018175125, 0.036243438720703125, 0.03811462223529816, 0.037891142070293427, 0.035200875252485275, 0.03755835443735123, 0.039160847663879395, 0.037383437156677246, 0.038850899785757065, 0.03637849539518356, 0.03685478866100311, 0.03844708949327469, 0.0380227267742157, 0.039093244820833206, 0.038267672061920166, 0.03944285959005356, 0.03871961683034897, 0.03691641241312027, 0.038158126175403595, 0.03736979886889458, 0.038421303033828735, 0.036481067538261414, 0.03477755934000015, 0.040826212614774704, 0.04200248047709465, 0.0406709648668766, 0.03367230296134949, 0.03709559142589569, 0.03524377942085266, 0.03982776403427124, 0.0366465225815773, 0.03788799047470093, 0.036376744508743286, 0.0348462350666523, 0.037790119647979736, 0.03655534237623215, 0.03812136501073837, 0.03487379848957062, 0.036541134119033813, 0.03772648051381111, 0.03850769251585007, 0.03972872719168663, 0.03597273677587509, 0.035568393766880035, 0.03760423883795738, 0.03495010361075401, 0.03713201731443405, 0.03882497549057007, 0.03903244435787201, 0.03683961182832718, 0.0377817340195179, 0.0379583016037941, 0.03625454753637314, 0.04042904078960419, 0.037722840905189514, 0.03589065372943878, 0.0395675003528595, 0.038186341524124146, 0.039813585579395294, 0.03784622251987457, 0.040011096745729446, 0.035620853304862976, 0.03554148972034454, 0.03574275225400925, 0.03717809543013573, 0.03683271259069443, 0.03732403367757797, 0.03540296107530594, 0.03744892030954361, 0.034059520810842514, 0.03772395849227905, 0.035071004182100296, 0.03730325028300285, 0.03821779042482376, 0.04106806218624115, 0.036474309861660004, 0.035059854388237, 0.0363987535238266, 0.041454240679740906, 0.04096740484237671, 0.03692173957824707, 0.03532172366976738, 0.03751301392912865, 0.03731722757220268, 0.03603266924619675, 0.03961297497153282, 0.03554913401603699, 0.03815680742263794, 0.03886844962835312, 0.040241584181785583, 0.0403057336807251, 0.03838212043046951, 0.034206293523311615, 0.036354951560497284, 0.0382561981678009, 0.03761390224099159, 0.036179542541503906, 0.03698044270277023, 0.03942146897315979, 0.036490824073553085, 0.03746580332517624, 0.0386597216129303, 0.03750724345445633, 0.03858400136232376, 0.03726477175951004, 0.03650665655732155, 0.036923132836818695, 0.04112979769706726, 0.03824107348918915, 0.03656596690416336, 0.03822328522801399, 0.037397488951683044, 0.0386258140206337, 0.037869375199079514, 0.04184862598776817, 0.03387003391981125, 0.03674403950572014, 0.03819139301776886, 0.0370800644159317, 0.03793700039386749, 0.0370304100215435, 0.03815920650959015, 0.03951869159936905, 0.03650408983230591, 0.03570300713181496, 0.03577999398112297, 0.03765415400266647, 0.037926554679870605, 0.0409073531627655, 0.03832953795790672, 0.038436539471149445, 0.036967433989048004, 0.03573036938905716, 0.036759745329618454, 0.036742813885211945, 0.03681052476167679, 0.03719872236251831, 0.03851521760225296, 0.03645450994372368, 0.03692718595266342, 0.03504830598831177, 0.03738187253475189, 0.037193022668361664, 0.03853582963347435, 0.03808213025331497, 0.03840178996324539]


plt.legend(loc="upper right")


plt.title("Distortion (MSE)")
plt.plot(cifartrain, color='r', label="HVQVAE:256")
plt.plot(cifartrain, color='b', label="VQVAE:256")
plt.legend(loc="upper right")
plt.savefig('learning_efficiecy_plot.png')
